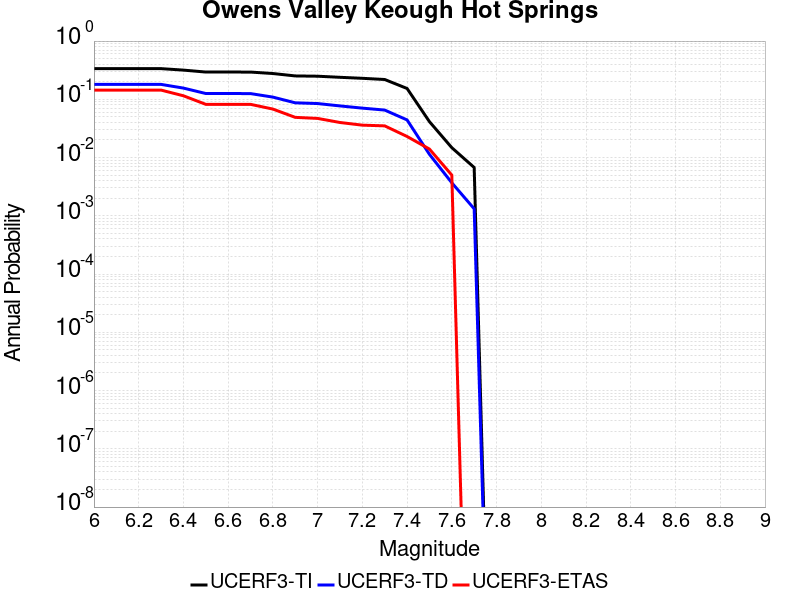

Values plotted in this chart, from the file beside it:
Magnitude, UCERF3-TI Prob, UCERF3-TD Prob, UCERF3-ETAS Prob
6.0, 0.3362, 0.1804, 0.144
6.1, 0.3362, 0.1804, 0.144
6.2, 0.3362, 0.1804, 0.144
6.3, 0.3362, 0.1804, 0.144
6.4, 0.3172, 0.1559, 0.115
6.5, 0.2938, 0.1257, 0.082
6.6, 0.2938, 0.1257, 0.082
6.7, 0.2935, 0.1254, 0.082
6.8, 0.2772, 0.1091, 0.068
6.9, 0.252, 0.08703, 0.049
7.0, 0.2492, 0.08457, 0.047
7.1, 0.2387, 0.07702, 0.04
7.2, 0.2294, 0.07057, 0.036
7.3, 0.2188, 0.06536, 0.035
7.4, 0.1534, 0.04427, 0.023
7.5, 0.04137, 0.01136, 0.014
7.6, 0.01478, 0.00369, 0.005
7.7, 0.006757, 0.00132, 0.0
